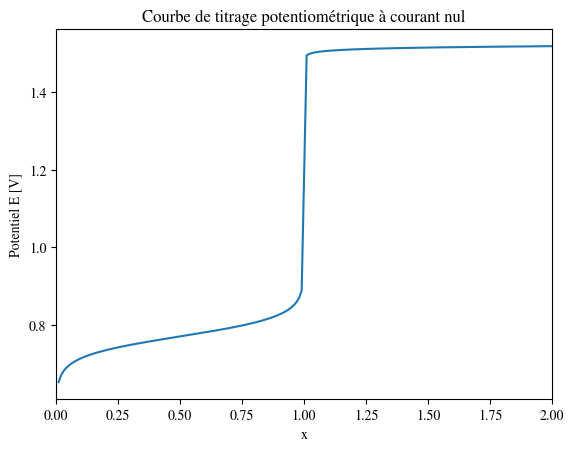

Recreate this plot in Python.
# -*- coding: utf-8 -*-
import numpy as np
import matplotlib.pyplot as plt
from math import *

import matplotlib
matplotlib.rcParams['mathtext.fontset'] = 'stix'
matplotlib.rcParams['font.family'] = 'STIXGeneral'

#%% DONNEES

E1=0.77 #potentiel standard du couple Fe3+/Fe2+ vs ESH [en V]

E2=1.51 #potentiel standard du couple MnO4-/Mn2+ vs ESH [en V]

R=8.314 #constante des gaz parfaits [en J/K/mol]

T=298 #température [en K]

F=96500 #constante de Faraday [en C/mol]

n=100 #nombre de valeurs dans les tableaux

#%% FONCTION

def pot1(x):
        return E1+R*T/F*np.log(x/(1-x))
def pot2(x):
        return E2+R*T/(F*5)*np.log(5*(x-1))

X1 = np.linspace(0,0.99,n) #début, fin, nombre de points
X2 = np.linspace(1.01,2,n) #début, fin, nombre de points

E = np.concatenate((pot1(X1),pot2(X2)))
X = np.concatenate((X1,X2))

#%% GRAPHE

plt.xlim(0,2)
plt.title("Courbe de titrage potentiométrique à courant nul")
plt.xlabel("x")
plt.ylabel("Potentiel E [V]")

plt.plot(X,E)

plt.show()

#%% OPTIONNEL

#ax.grid(True) #Grille
#ax.legend(loc=2 ,prop={'size':20}) #Legende
